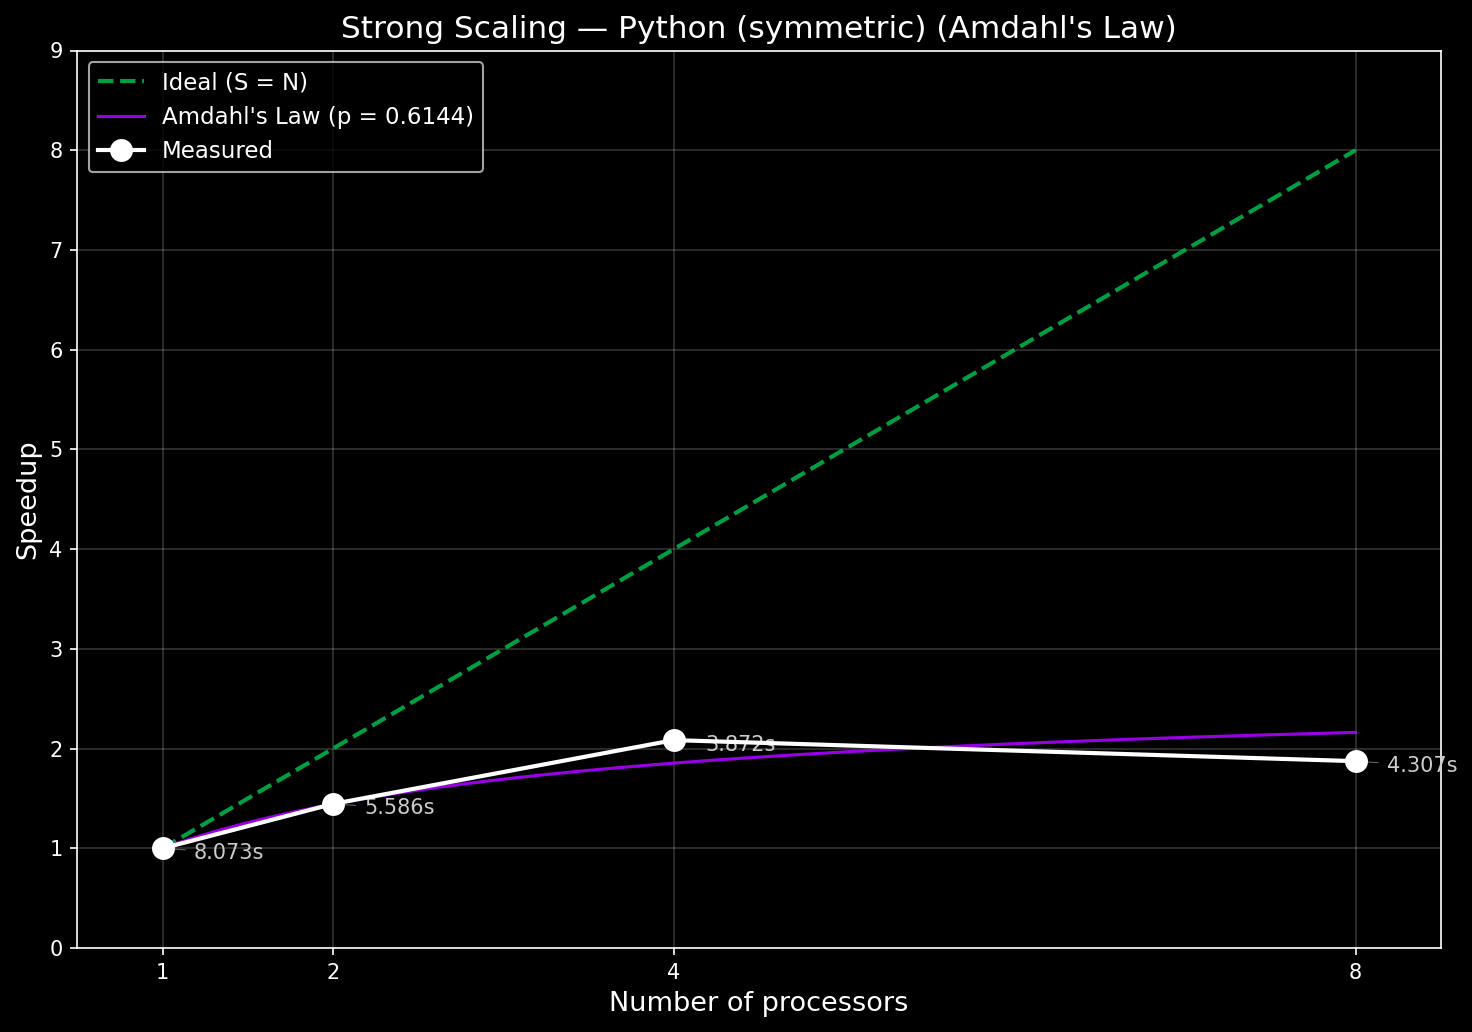

Source data for this figure (header and first rows):
cores, run, time, branches
1, 1, 7.988, 8388607
1, 2, 7.713, 8388607
1, 3, 7.924, 8388607
1, 4, 8.614, 8388607
1, 5, 8.471, 8388607
1, 6, 8.161, 8388607
1, 7, 7.937, 8388607
1, 8, 7.979, 8388607
1, 9, 8.07, 8388607
1, 10, 7.875, 8388607
2, 1, 5.557, 8388607
2, 2, 5.861, 8388607
2, 3, 5.617, 8388607
2, 4, 5.683, 8388607
2, 5, 5.298, 8388607
2, 6, 5.263, 8388607
2, 7, 5.387, 8388607
2, 8, 5.576, 8388607
2, 9, 5.542, 8388607
2, 10, 6.074, 8388607
4, 1, 3.737, 8388607
4, 2, 3.68, 8388607
4, 3, 3.805, 8388607
4, 4, 3.784, 8388607
4, 5, 3.943, 8388607
4, 6, 3.935, 8388607
4, 7, 3.889, 8388607
4, 8, 3.958, 8388607
4, 9, 3.971, 8388607
4, 10, 4.013, 8388607
8, 1, 4.265, 8388607
8, 2, 4.239, 8388607
8, 3, 4.285, 8388607
8, 4, 4.432, 8388607
8, 5, 4.314, 8388607
8, 6, 4.279, 8388607
8, 7, 4.27, 8388607
8, 8, 4.364, 8388607
8, 9, 4.293, 8388607
8, 10, 4.335, 8388607
